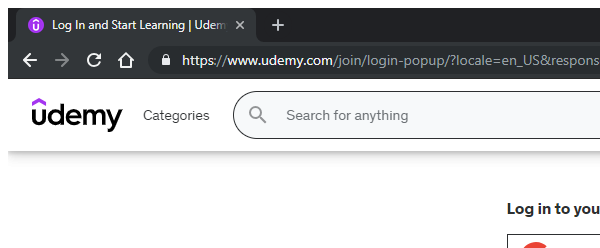
Task: Robotic Enterprise Framework
Workflow: SearchAction

Step 1: Attach Browser 'chrome.exe Log' in window '*Udemy*' (chrome.exe)

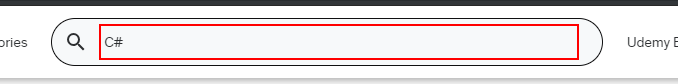
Step 2: find the text box '*Search*'

Step 3: Attach Browser 'chrome.exe Log' in window '*Udemy*' (chrome.exe) (same screen as step 1)

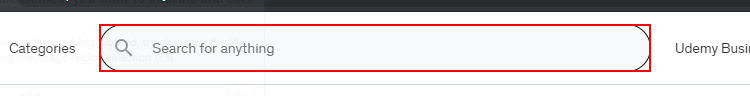
Step 4: type [CourseName] into the text box '*Search*'

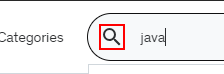
Step 5: click on the button

Step 6: Attach Browser 'chrome.exe Log' in window '*Udemy*' (chrome.exe) (same screen as step 1)

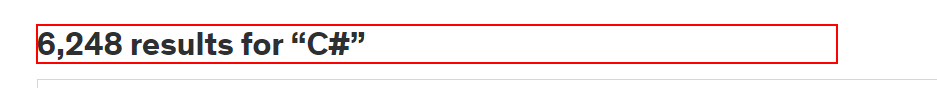
Step 7: find the heading '*results for*'

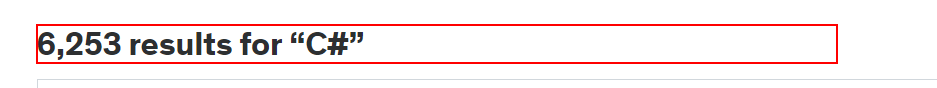
Step 8 [else]: get-attribute of the heading '*results for*'
